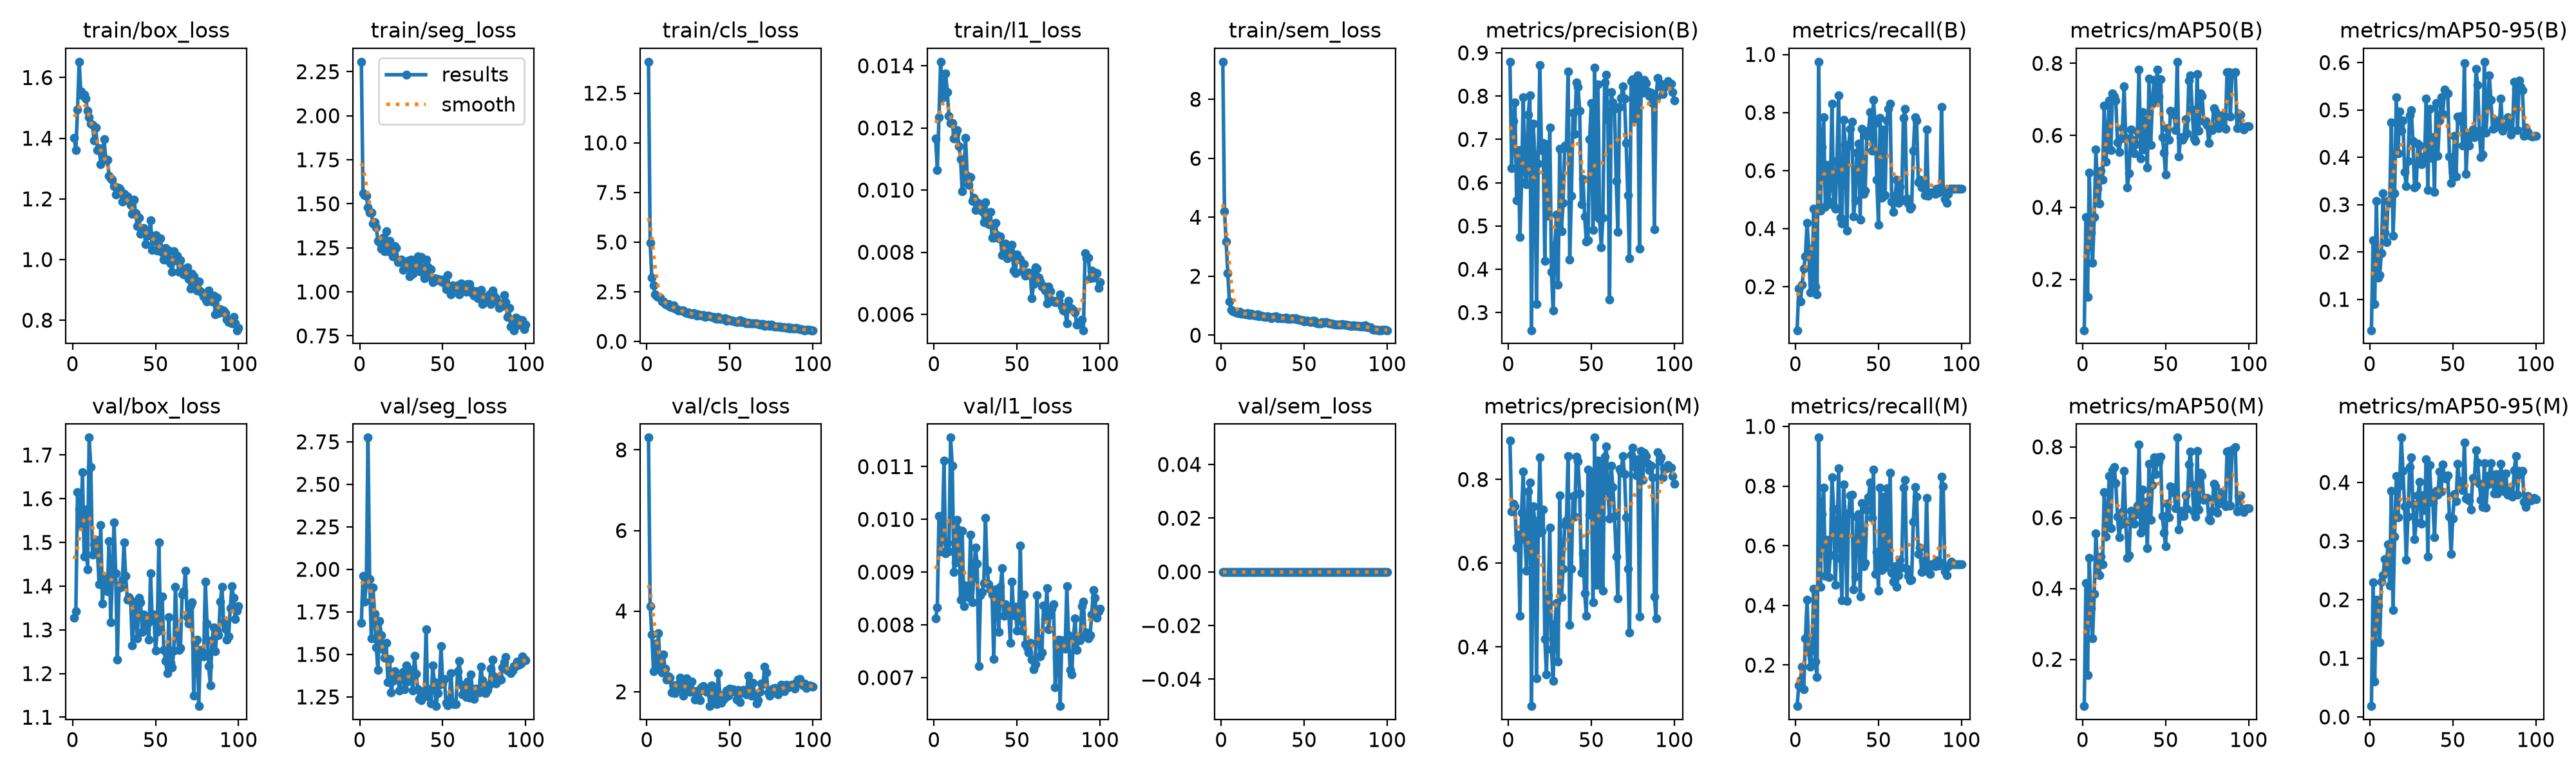

Values plotted in this chart, from the file beside it:
epoch, time, train/box_loss, train/seg_loss, train/cls_loss, train/l1_loss, train/sem_loss, metrics/precision(B), metrics/recall(B), metrics/mAP50(B), metrics/mAP50-95(B), metrics/precision(M), metrics/recall(M), metrics/mAP50(M), metrics/mAP50-95(M), val/box_loss, val/seg_loss, val/cls_loss, val/l1_loss, val/sem_loss, lr/pg0, lr/pg1, lr/pg2
1, 24.89, 1.402, 2.307, 14.08, 0.01165, 9.275, 0.8794, 0.05, 0.05862, 0.03492, 0.8927, 0.0625, 0.06806, 0.01851, 1.328, 1.684, 8.306, 0.00812, 0, 0.0003623, 0.0003623, 0.0003623
2, 36.73, 1.36, 1.559, 4.968, 0.01065, 4.204, 0.6339, 0.1938, 0.3729, 0.2248, 0.7244, 0.1313, 0.4153, 0.2296, 1.342, 1.963, 4.13, 0.00833, 0, 0.0007254, 0.0007254, 0.0007254
3, 48.16, 1.495, 1.551, 3.221, 0.01234, 3.186, 0.7416, 0.15, 0.1517, 0.09042, 0.7416, 0.15, 0.156, 0.06001, 1.614, 1.812, 3.425, 0.01007, 0, 0.001081, 0.001081, 0.001081
4, 59.18, 1.652, 1.546, 2.811, 0.01413, 2.1, 0.785, 0.2058, 0.4963, 0.3083, 0.7352, 0.1938, 0.4862, 0.2004, 1.576, 1.917, 2.516, 0.00939, 0, 0.001078, 0.001078, 0.001078
5, 70.81, 1.555, 1.481, 2.374, 0.01296, 1.141, 0.5593, 0.2625, 0.3306, 0.1454, 0.6378, 0.1187, 0.3446, 0.1898, 1.538, 2.775, 3.188, 0.00966, 0, 0.001067, 0.001067, 0.001067
6, 81.84, 1.542, 1.452, 2.275, 0.01323, 0.8536, 0.6751, 0.3049, 0.2459, 0.1517, 0.6678, 0.2892, 0.26, 0.1278, 1.66, 1.943, 2.64, 0.01111, 0, 0.001056, 0.001056, 0.001056
7, 92.7, 1.544, 1.449, 2.252, 0.01376, 0.8095, 0.4741, 0.4188, 0.3723, 0.198, 0.4741, 0.4188, 0.3851, 0.2308, 1.468, 1.593, 3.447, 0.00936, 0, 0.001045, 0.001045, 0.001045
8, 103.7, 1.531, 1.389, 2.193, 0.01316, 0.7903, 0.6004, 0.3312, 0.5608, 0.3247, 0.7207, 0.2437, 0.5551, 0.2412, 1.576, 1.892, 2.617, 0.00955, 0, 0.001034, 0.001034, 0.001034
9, 115.2, 1.489, 1.394, 2.008, 0.01238, 0.7788, 0.798, 0.1812, 0.4508, 0.2406, 0.8185, 0.1938, 0.4628, 0.2694, 1.438, 1.739, 2.471, 0.00939, 0, 0.001023, 0.001023, 0.001023
10, 126.3, 1.47, 1.366, 2.004, 0.01216, 0.7476, 0.626, 0.2313, 0.4102, 0.2212, 0.6571, 0.2625, 0.437, 0.2546, 1.74, 1.541, 2.918, 0.01155, 0, 0.001012, 0.001012, 0.001012
11, 137.2, 1.448, 1.289, 1.877, 0.01216, 0.7914, 0.5966, 0.4688, 0.5027, 0.3075, 0.5827, 0.4562, 0.4911, 0.2949, 1.672, 1.41, 2.566, 0.01102, 0, 0.001001, 0.001001, 0.001001
12, 148.7, 1.444, 1.28, 1.845, 0.01167, 0.7358, 0.7577, 0.2, 0.4767, 0.3041, 0.7707, 0.2125, 0.4677, 0.2245, 1.473, 1.697, 2.307, 0.009, 0, 0.00099, 0.00099, 0.00099
13, 159.5, 1.393, 1.244, 1.888, 0.0118, 0.737, 0.8024, 0.1725, 0.6823, 0.4733, 0.7933, 0.1608, 0.6719, 0.3859, 1.496, 1.612, 2.382, 0.00918, 0, 0.000979, 0.000979, 0.000979
14, 170.9, 1.435, 1.308, 1.749, 0.01192, 0.7247, 0.2591, 0.975, 0.5269, 0.2339, 0.2589, 0.9625, 0.5466, 0.1829, 1.506, 1.529, 2.349, 0.00999, 0, 0.000968, 0.000968, 0.000968
15, 182, 1.362, 1.231, 1.718, 0.01142, 0.7091, 0.736, 0.4625, 0.5791, 0.3236, 0.736, 0.4625, 0.5967, 0.308, 1.479, 1.48, 1.975, 0.00979, 0, 0.000957, 0.000957, 0.000957
16, 192.9, 1.367, 1.344, 1.808, 0.011, 0.7444, 0.6638, 0.6819, 0.6966, 0.5263, 0.7007, 0.7069, 0.7185, 0.4106, 1.404, 1.568, 2.162, 0.00848, 0, 0.000946, 0.000946, 0.000946
17, 204.4, 1.314, 1.231, 1.657, 0.00995, 0.6845, 0.3192, 0.7831, 0.5583, 0.4084, 0.3252, 0.7956, 0.5701, 0.3401, 1.54, 1.338, 1.972, 0.00978, 0, 0.000935, 0.000935, 0.000935
18, 215.4, 1.346, 1.291, 1.627, 0.01042, 0.7319, 0.6447, 0.475, 0.7163, 0.4966, 0.6715, 0.5, 0.7337, 0.3948, 1.36, 1.471, 2.048, 0.00835, 0, 0.000924, 0.000924, 0.000924
19, 226.2, 1.398, 1.234, 1.55, 0.01169, 0.6946, 0.872, 0.6188, 0.7081, 0.4554, 0.8531, 0.6194, 0.7426, 0.4765, 1.422, 1.276, 2.197, 0.00874, 0, 0.000913, 0.000913, 0.000913
20, 237.2, 1.33, 1.202, 1.553, 0.01045, 0.6953, 0.6761, 0.4938, 0.6966, 0.4777, 0.6761, 0.4938, 0.6975, 0.4192, 1.395, 1.343, 2.346, 0.00864, 0, 0.000902, 0.000902, 0.000902
21, 248.2, 1.328, 1.26, 1.546, 0.01017, 0.6725, 0.691, 0.5437, 0.5806, 0.3687, 0.729, 0.5687, 0.6027, 0.3592, 1.388, 1.4, 2.157, 0.00853, 0, 0.000891, 0.000891, 0.000891
22, 259.1, 1.277, 1.248, 1.565, 0.01041, 0.7073, 0.4189, 0.8299, 0.5541, 0.3392, 0.4189, 0.8299, 0.5457, 0.2678, 1.502, 1.361, 1.902, 0.00971, 0, 0.00088, 0.00088, 0.00088
23, 270, 1.267, 1.168, 1.461, 0.00964, 0.6533, 0.6893, 0.4799, 0.5921, 0.3926, 0.3337, 0.7236, 0.5815, 0.3422, 1.318, 1.361, 2.096, 0.00843, 0, 0.000869, 0.000869, 0.000869
24, 281, 1.262, 1.181, 1.443, 0.00975, 0.6578, 0.5231, 0.4688, 0.6194, 0.4887, 0.5231, 0.4688, 0.6176, 0.4261, 1.424, 1.287, 2.333, 0.00889, 0, 0.000858, 0.000858, 0.000858
25, 292, 1.243, 1.182, 1.451, 0.00936, 0.6457, 0.7277, 0.6336, 0.7354, 0.499, 0.6845, 0.6205, 0.7319, 0.4432, 1.546, 1.365, 2.216, 0.00947, 0, 0.000847, 0.000847, 0.000847
26, 303.4, 1.215, 1.125, 1.389, 0.00961, 0.6212, 0.3945, 0.8591, 0.5924, 0.4343, 0.3945, 0.8591, 0.5881, 0.3623, 1.429, 1.398, 1.991, 0.00916, 0, 0.000836, 0.000836, 0.000836
27, 314.2, 1.238, 1.151, 1.356, 0.00956, 0.63, 0.3042, 0.4366, 0.4549, 0.3358, 0.3189, 0.5563, 0.486, 0.3034, 1.232, 1.296, 2.249, 0.00722, 0, 0.000825, 0.000825, 0.000825
28, 325.2, 1.236, 1.147, 1.426, 0.0095, 0.6331, 0.4545, 0.4173, 0.4955, 0.3411, 0.4545, 0.4173, 0.4938, 0.3323, 1.402, 1.435, 2.008, 0.00856, 0, 0.000814, 0.000814, 0.000814
29, 336.1, 1.23, 1.177, 1.403, 0.00931, 0.6315, 0.5258, 0.775, 0.6155, 0.4292, 0.505, 0.8063, 0.6189, 0.3778, 1.397, 1.341, 1.808, 0.00862, 0, 0.000803, 0.000803, 0.000803
30, 347, 1.19, 1.09, 1.289, 0.00897, 0.5816, 0.3647, 0.6882, 0.5882, 0.4242, 0.3647, 0.6882, 0.603, 0.4006, 1.414, 1.389, 1.866, 0.0088, 0, 0.000792, 0.000792, 0.000792
31, 358, 1.217, 1.181, 1.378, 0.0096, 0.6249, 0.6785, 0.3937, 0.5494, 0.3847, 0.7627, 0.4147, 0.5837, 0.3298, 1.499, 1.408, 2.032, 0.01003, 0, 0.000781, 0.000781, 0.000781
32, 369, 1.198, 1.103, 1.339, 0.00923, 0.6117, 0.4884, 0.6855, 0.5754, 0.4009, 0.5186, 0.7083, 0.6094, 0.3778, 1.423, 1.287, 1.789, 0.00904, 0, 0.00077, 0.00077, 0.00077
33, 379.9, 1.208, 1.137, 1.306, 0.00891, 0.6438, 0.5533, 0.744, 0.6102, 0.3905, 0.5868, 0.7688, 0.6331, 0.3532, 1.369, 1.49, 2.105, 0.00877, 0, 0.000759, 0.000759, 0.000759
34, 390.8, 1.195, 1.178, 1.334, 0.0093, 0.5814, 0.6862, 0.7688, 0.7827, 0.5244, 0.6924, 0.7712, 0.8073, 0.4397, 1.375, 1.387, 2.135, 0.00867, 0, 0.000748, 0.000748, 0.000748
35, 402.2, 1.181, 1.2, 1.235, 0.00846, 0.5965, 0.6811, 0.442, 0.5363, 0.3306, 0.7018, 0.4532, 0.5578, 0.2731, 1.368, 1.296, 2.096, 0.00857, 0, 0.000737, 0.000737, 0.000737
36, 413.1, 1.15, 1.117, 1.261, 0.00847, 0.5776, 0.8565, 0.4966, 0.6638, 0.5026, 0.8565, 0.4966, 0.6796, 0.4299, 1.265, 1.236, 2.003, 0.00735, 0, 0.000726, 0.000726, 0.000726
37, 424.1, 1.198, 1.196, 1.285, 0.00894, 0.5827, 0.4224, 0.6627, 0.5603, 0.3987, 0.4521, 0.6986, 0.5699, 0.3772, 1.33, 1.231, 2.038, 0.00867, 0, 0.000715, 0.000715, 0.000715
38, 435.1, 1.152, 1.11, 1.261, 0.00855, 0.5864, 0.57, 0.6937, 0.6418, 0.4423, 0.5862, 0.7063, 0.6457, 0.3664, 1.364, 1.255, 1.643, 0.00864, 0, 0.000704, 0.000704, 0.000704
39, 446, 1.111, 1.076, 1.246, 0.00844, 0.5972, 0.761, 0.4304, 0.51, 0.3265, 0.761, 0.4304, 0.5138, 0.3065, 1.281, 1.282, 2.156, 0.00787, 0, 0.000693, 0.000693, 0.000693
40, 456.9, 1.138, 1.183, 1.232, 0.0085, 0.564, 0.7118, 0.7438, 0.757, 0.5148, 0.7118, 0.7438, 0.7526, 0.3862, 1.373, 1.647, 2.008, 0.00872, 0, 0.000682, 0.000682, 0.000682
41, 467.9, 1.085, 1.142, 1.158, 0.0079, 0.5671, 0.831, 0.5196, 0.5726, 0.4023, 0.8547, 0.5321, 0.5935, 0.3795, 1.363, 1.254, 1.827, 0.00907, 0, 0.000671, 0.000671, 0.000671
42, 478.8, 1.1, 1.087, 1.127, 0.00797, 0.5519, 0.8215, 0.5306, 0.6874, 0.4783, 0.8434, 0.5431, 0.6922, 0.4181, 1.296, 1.295, 1.698, 0.00817, 0, 0.00066, 0.00066, 0.00066
43, 489.8, 1.103, 1.127, 1.24, 0.00828, 0.5893, 0.7663, 0.7188, 0.7543, 0.5262, 0.7663, 0.7188, 0.77, 0.3844, 1.335, 1.212, 2.469, 0.00839, 0, 0.000649, 0.000649, 0.000649
44, 500.7, 1.052, 1.056, 1.143, 0.0078, 0.5562, 0.5509, 0.7375, 0.6964, 0.4914, 0.5779, 0.7625, 0.7223, 0.431, 1.311, 1.436, 1.91, 0.00834, 0, 0.000638, 0.000638, 0.000638
45, 511.7, 1.078, 1.079, 1.141, 0.00786, 0.5716, 0.6088, 0.8005, 0.7836, 0.5427, 0.6231, 0.813, 0.7697, 0.4086, 1.314, 1.336, 1.727, 0.00826, 0, 0.000627, 0.000627, 0.000627
46, 522.6, 1.087, 1.067, 1.138, 0.00805, 0.5418, 0.5222, 0.6687, 0.7084, 0.5379, 0.529, 0.6937, 0.7583, 0.4062, 1.277, 1.196, 1.808, 0.00766, 0, 0.000616, 0.000616, 0.000616
47, 533.5, 1.129, 1.075, 1.16, 0.00824, 0.5341, 0.4647, 0.8438, 0.7565, 0.5343, 0.4745, 0.8562, 0.7714, 0.412, 1.429, 1.272, 1.856, 0.00882, 0, 0.0006051, 0.0006051, 0.0006051
48, 544.5, 1.032, 1.065, 1.032, 0.00742, 0.5071, 0.4674, 0.7632, 0.5949, 0.402, 0.8238, 0.5062, 0.6051, 0.3413, 1.322, 1.322, 2.025, 0.00818, 0, 0.0005941, 0.0005941, 0.0005941
49, 555.5, 1.072, 1.059, 1.095, 0.00733, 0.51, 0.7007, 0.5687, 0.5525, 0.3463, 0.7166, 0.5796, 0.5575, 0.278, 1.335, 1.55, 1.895, 0.00834, 0, 0.0005831, 0.0005831, 0.0005831
50, 566.3, 1.082, 1.07, 1.086, 0.00793, 0.4784, 0.7844, 0.4125, 0.4909, 0.3691, 0.8137, 0.45, 0.5203, 0.338, 1.253, 1.33, 2.071, 0.00789, 0, 0.0005721, 0.0005721, 0.0005721
51, 577.3, 1.031, 1.048, 1.026, 0.00781, 0.4899, 0.4912, 0.7812, 0.6191, 0.4447, 0.5065, 0.7937, 0.64, 0.3796, 1.296, 1.357, 1.99, 0.00808, 0, 0.0005611, 0.0005611, 0.0005611
52, 588.2, 1.039, 1.016, 1.052, 0.00777, 0.4976, 0.8659, 0.5059, 0.5884, 0.3592, 0.9, 0.5184, 0.6013, 0.3685, 1.5, 1.217, 2.061, 0.0095, 0, 0.0005501, 0.0005501, 0.0005501
53, 599.2, 1.07, 1.096, 1.02, 0.00739, 0.4714, 0.5214, 0.7409, 0.6682, 0.4856, 0.5488, 0.7637, 0.6885, 0.4318, 1.301, 1.199, 2.034, 0.00789, 0, 0.0005391, 0.0005391, 0.0005391
54, 610.1, 1.023, 1.009, 0.9583, 0.00761, 0.454, 0.8275, 0.5148, 0.6589, 0.4782, 0.8447, 0.5271, 0.6717, 0.4001, 1.376, 1.239, 1.807, 0.00858, 0, 0.0005281, 0.0005281, 0.0005281
55, 621.1, 0.9997, 0.9856, 1.001, 0.00725, 0.4809, 0.5155, 0.7724, 0.666, 0.4878, 0.5481, 0.7927, 0.6842, 0.4023, 1.253, 1.389, 2.045, 0.00764, 0, 0.0005171, 0.0005171, 0.0005171
56, 632, 1.037, 1.037, 1.065, 0.00726, 0.4873, 0.4506, 0.8125, 0.6137, 0.4248, 0.8366, 0.5437, 0.627, 0.3868, 1.229, 1.212, 1.739, 0.00757, 0, 0.0005061, 0.0005061, 0.0005061
57, 642.9, 0.9979, 1.021, 0.9709, 0.00735, 0.4219, 0.5185, 0.8313, 0.8045, 0.5989, 0.535, 0.8438, 0.8262, 0.4685, 1.2, 1.21, 1.98, 0.00747, 0, 0.0004951, 0.0004951, 0.0004951
58, 654.3, 1.03, 1.031, 0.993, 0.00733, 0.4126, 0.8317, 0.4924, 0.5414, 0.3649, 0.8538, 0.5103, 0.5671, 0.3724, 1.328, 1.208, 2.048, 0.00766, 0, 0.0004841, 0.0004841, 0.0004841
59, 665.4, 0.9866, 1.036, 0.9481, 0.00652, 0.405, 0.8487, 0.4566, 0.5951, 0.4374, 0.8796, 0.4805, 0.6202, 0.3745, 1.224, 1.403, 1.977, 0.00734, 0, 0.0004731, 0.0004731, 0.0004731
60, 676.3, 0.9599, 0.9858, 0.9211, 0.00697, 0.4146, 0.745, 0.5125, 0.5878, 0.4243, 0.7725, 0.531, 0.6042, 0.3694, 1.215, 1.461, 1.931, 0.00716, 0, 0.0004621, 0.0004621, 0.0004621
... 40 more rows
